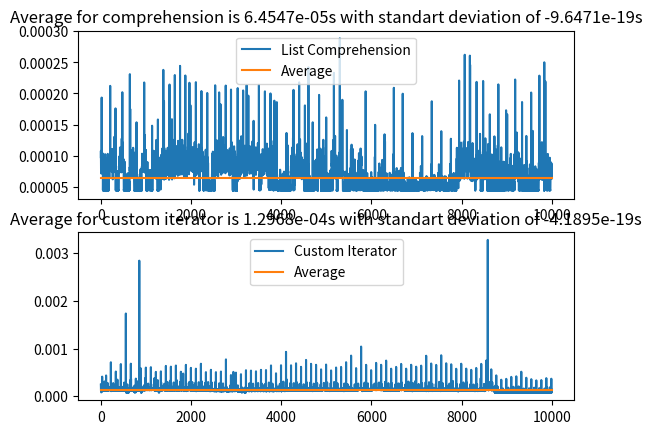

Reproduce this figure in Python.
import numpy as np
import sympy as sp
import matplotlib.pyplot as plt
from time import time

class Source():
    def __init__(self, voltage):
        self.voltage = voltage

sources = [Source(i) for i in range(500)]
iterations = int(10e3)
# Comprehension Approach
times1 = []
for i in range(0,iterations):
    t1 = time()
    voltages = [source.voltage for source in sources]
    for voltage in voltages:
        a = voltage+1
    t2 = time()
    del voltages
    times1.append(t2-t1)

# Iterator Approach
times2 = []
for i in range(0,iterations):
    t1 = time()
    class Iterator():
        def __init__(self, sources):
            self.start = 0
        def __iter__(self):
            i = self.start
            e = len(sources)-1
            while i < e:
                yield sources[i].voltage
                i += 1

    for voltage in Iterator(sources):
        a = voltage+1
    t2 = time()
    del Iterator
    times2.append(t2-t1)
avrg1 = sum(times1)/len(times1)
deviation1 = []
for time in times1:
    deviation1.append(time-avrg1)
standart_deviation1 = sum(deviation1)/len(deviation1)
avrg2 = sum(times2)/len(times2)
deviation2 = []
for time in times2:
    deviation2.append(time-avrg2)
standart_deviation2 = sum(deviation2)/len(deviation2)

x_minus = 0

times2_working = times2[:]
for i in range(len(times2)):
    if abs(times2[i] - standart_deviation2) > abs(5e16*standart_deviation2):
        print("{:.2e} and {:.2e}".format(abs(times2[i] - standart_deviation2)/standart_deviation2, 5e8*standart_deviation2))
        times2_working.remove(times2[i])
        x_minus += 1
times2 = times2_working

avrg2 = sum(times2)/len(times2)
deviation2 = []
for time in times2:
    deviation2.append(time-avrg2)
standart_deviation2 = sum(deviation2)/len(deviation2)

plt.subplot(2,1,1)
x = np.linspace(0, iterations, iterations)
plt.plot(x,times1, label = "List Comprehension")
av_x = [x[0],x[-1]]
av_y = [avrg1, avrg1]
plt.plot(av_x, av_y, label = "Average")
plt.title("Average for comprehension is {:.4e}s with standart deviation of {:.4e}s".format(avrg1, standart_deviation1))
plt.legend()

plt.subplot(2,1,2)
x = np.linspace(0, iterations-x_minus, iterations-x_minus)
plt.plot(x,times2, label = "Custom Iterator")
av_x = [x[0],x[-1]]
av_y = [avrg2, avrg2]
plt.plot(av_x, av_y, label = "Average")
plt.title("Average for custom iterator is {:.4e}s with standart deviation of {:.4e}s".format(avrg2, standart_deviation2))
plt.legend()

plt.show()

9e14
